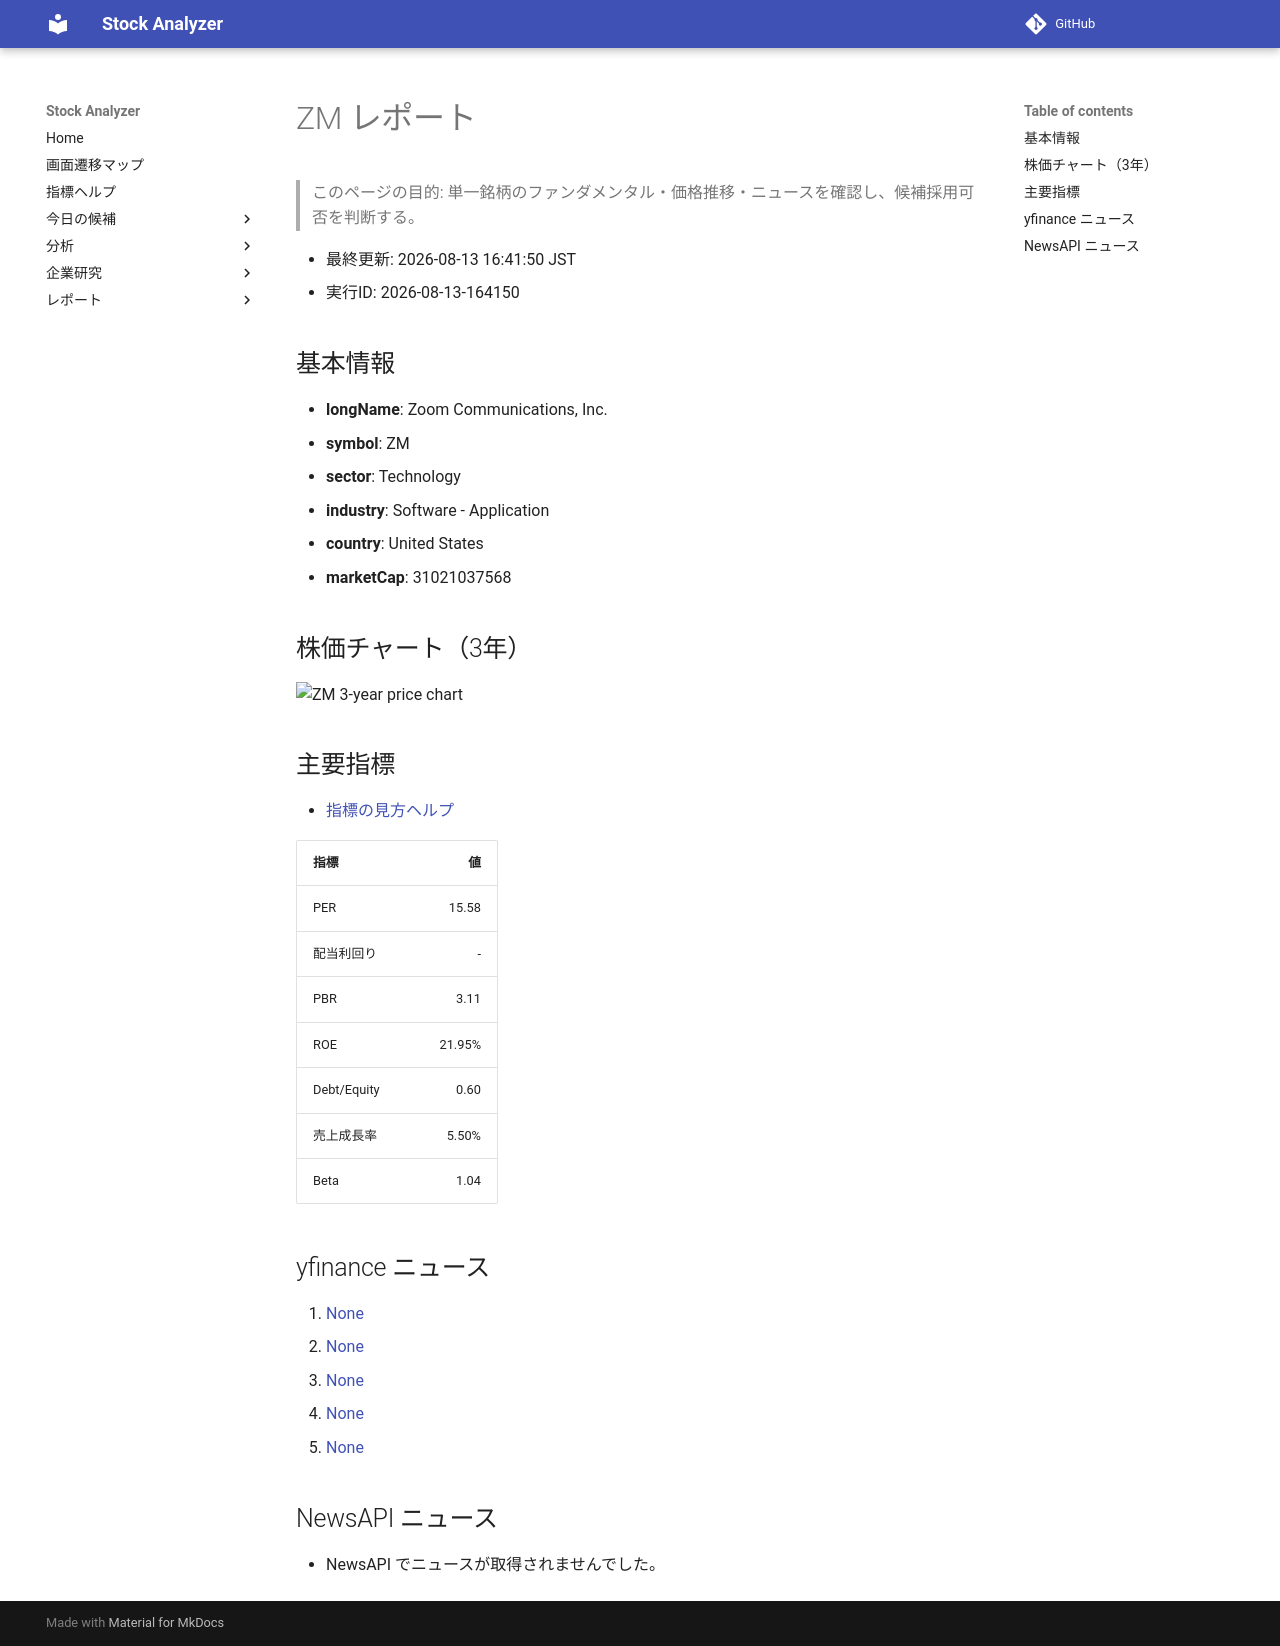

repository: Yumi-note/Making-APP · page: reports/2026-08-13/164150/ZM/index.html · generator: mkdocs

# ZM レポート

> このページの目的: 単一銘柄のファンダメンタル・価格推移・ニュースを確認し、候補採用可否を判断する。

- 最終更新: 2026-08-13 16:41:50 JST
- 実行ID: 2026-08-13-164150

## 基本情報

- **longName**: Zoom Communications, Inc.
- **symbol**: ZM
- **sector**: Technology
- **industry**: Software - Application
- **country**: United States
- **marketCap**: 31021037568

## 株価チャート（3年）

![ZM 3-year price chart](ZM_3y.png)

## 主要指標

- [指標の見方ヘルプ](../../../../indicators.md)

| 指標 | 値 |
|---|---:|
| PER | 15.58 |
| 配当利回り | - |
| PBR | 3.11 |
| ROE | 21.95% |
| Debt/Equity | 0.60 |
| 売上成長率 | 5.50% |
| Beta | 1.04 |

## yfinance ニュース

1. [None](None)
2. [None](None)
3. [None](None)
4. [None](None)
5. [None](None)

## NewsAPI ニュース

- NewsAPI でニュースが取得されませんでした。
